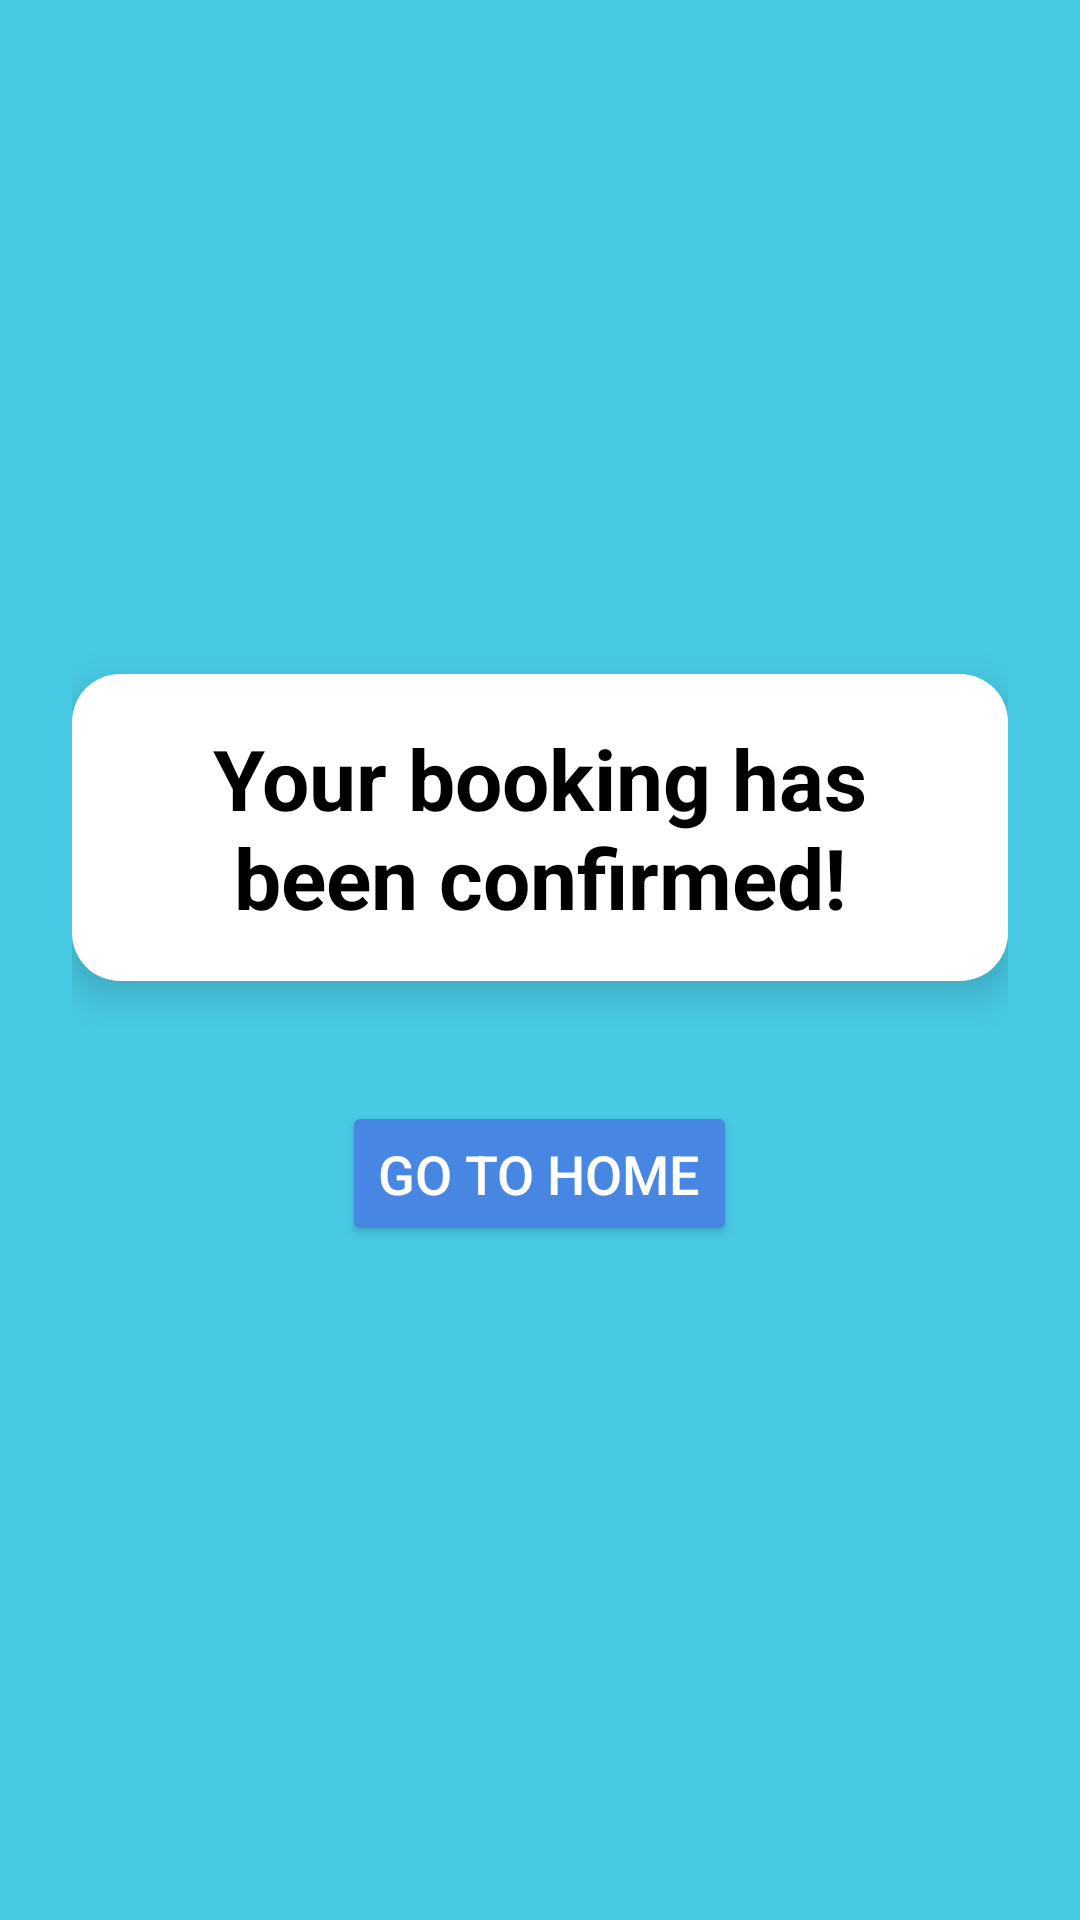

The Android layout XML behind this screen, and the referenced resources:
<!-- AndroidManifest.xml: application theme Theme.VenueVista -->
<!-- res/layout/activity_complete.xml -->
<LinearLayout xmlns:android="http://schemas.android.com/apk/res/android"
    android:layout_width="match_parent"
    android:layout_height="match_parent"
    android:orientation="vertical"
    android:gravity="center"
    android:padding="24dp"
    android:background="@color/lightblue">

    <TextView
        android:id="@+id/tvBookingComplete"
        android:layout_width="wrap_content"
        android:layout_height="wrap_content"
        android:text="Your booking has been confirmed!"
        android:textSize="28sp"
        android:textColor="@color/black"
        android:textStyle="bold"
        android:padding="16dp"
        android:background="@drawable/modern_bg"
        android:elevation="8dp"
        android:gravity="center"
        android:layout_marginBottom="24dp"/>

    
    <Button
        android:id="@+id/btnGoToHome"
        android:layout_width="wrap_content"
        android:layout_height="wrap_content"
        android:layout_marginTop="16dp"
        android:backgroundTint="@color/lighterblue"
        android:text="Go to Home"
        android:textColor="@android:color/white"
        android:padding="12dp"
        android:layout_gravity="center"
        android:textSize="18sp"
        
        android:elevation="2dp"/>
</LinearLayout>
<!-- resources referenced by this layout -->
<resources>
  <color name="black">#FF000000</color>
  <color name="lightblue">#48CAE4</color>
  <color name="lighterblue">#4886E4</color>
  <!-- drawable modern_bg (drawable) -->
  <shape xmlns:android="http://schemas.android.com/apk/res/android"
      android:shape="rectangle">
      <solid android:color="@android:color/white"/> 
      <corners android:radius="16dp"/> 
      <padding android:left="8dp" android:top="8dp" android:right="8dp" android:bottom="8dp"/> 
  </shape>
  <style name="Theme.VenueVista" parent="Base.Theme.VenueVista" />
  <style name="Base.Theme.VenueVista" parent="Theme.Material3.DayNight.NoActionBar">
          
          <item name="colorPrimary">@color/blue</item> 
          <item name="colorButtonNormal">@color/lightblue</item> 
          <item name="colorSecondary">@color/black</item> 
          <item name="colorSecondaryContainer">@color/white</item>
          <item name="buttonIconTint">@color/lighterblue</item> 
      </style>
  <color name="blue">#0077B6</color>
  <color name="white">#FFFFFFFF</color>
</resources>
